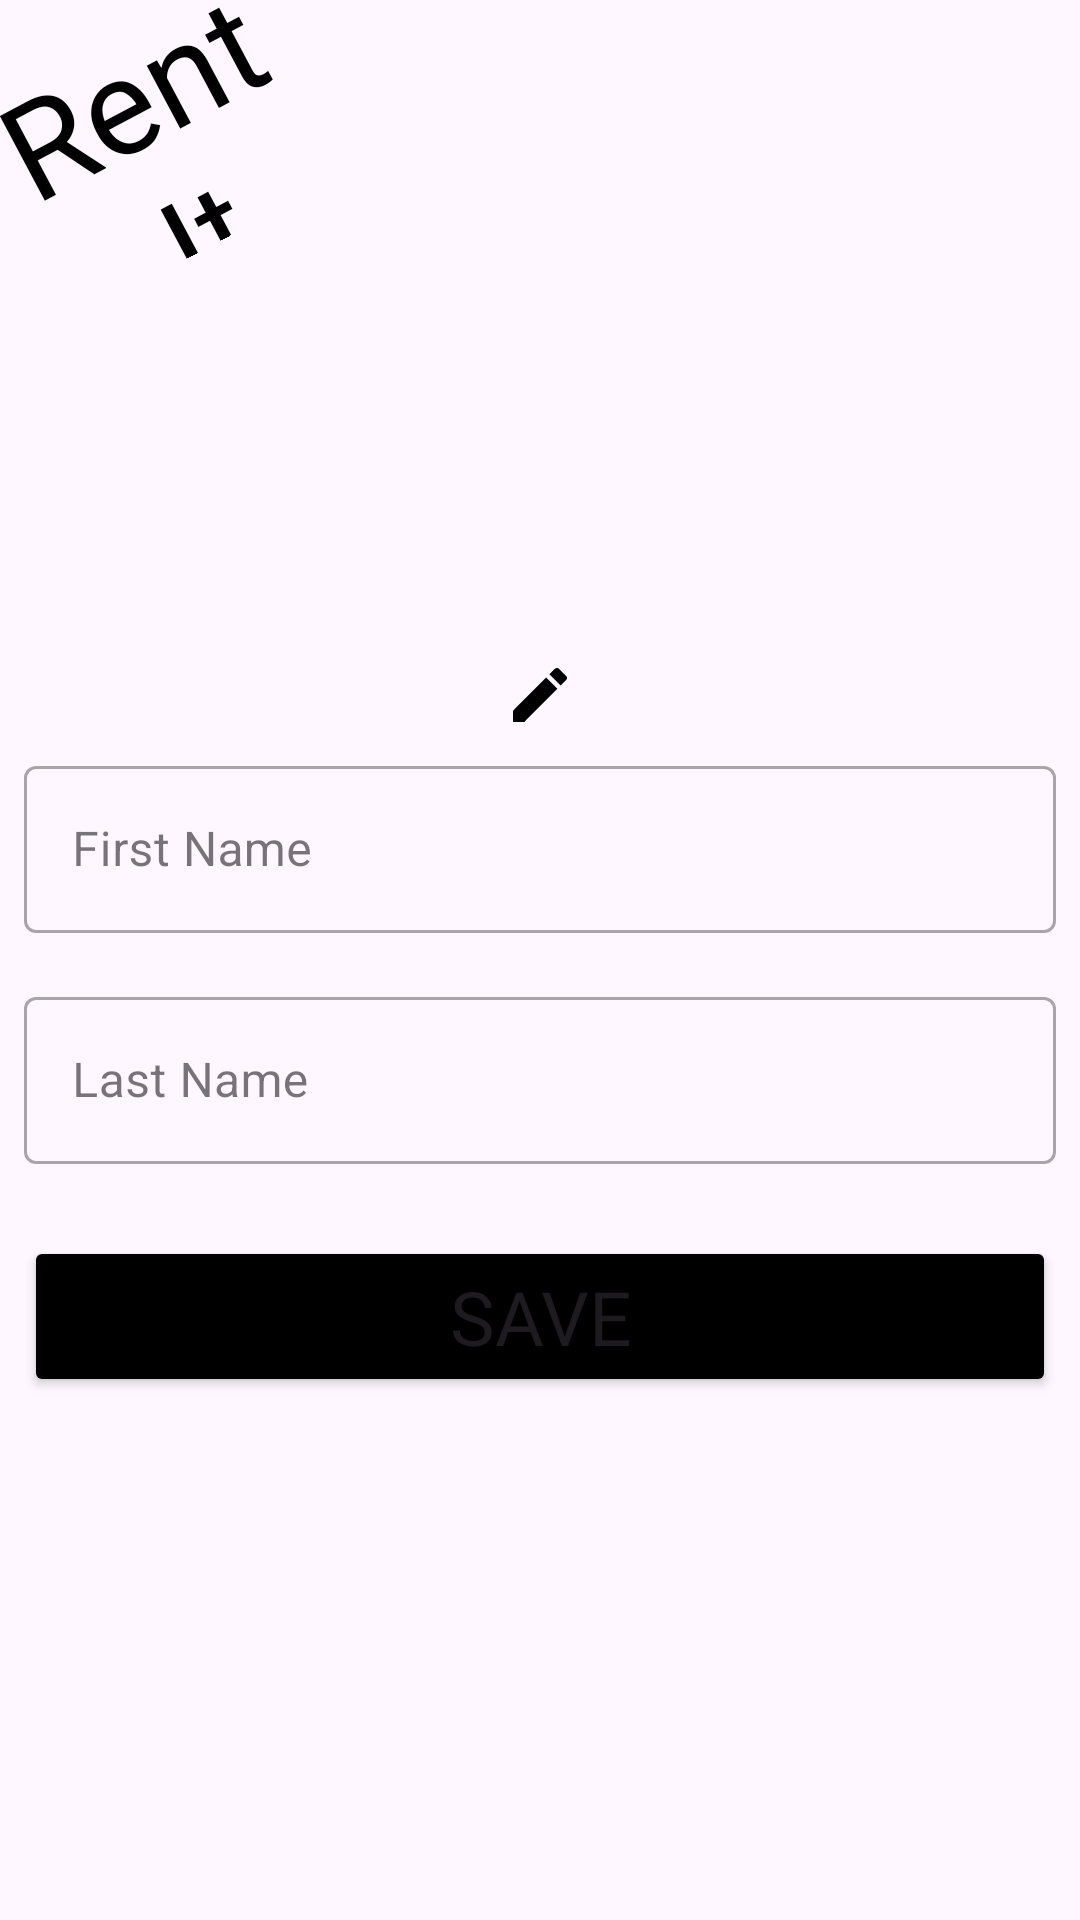

This screen was rendered from an Android layout file. Write that file and the resources it references.
<!-- AndroidManifest.xml: application theme Theme.RentIt -->
<!-- res/layout/fragment_edit_user_profile.xml -->
<?xml version="1.0" encoding="utf-8"?>
<androidx.constraintlayout.widget.ConstraintLayout xmlns:android="http://schemas.android.com/apk/res/android"
    xmlns:app="http://schemas.android.com/apk/res-auto"
    xmlns:tools="http://schemas.android.com/tools"
    android:layout_width="match_parent"
    android:layout_height="match_parent"
    tools:context="com.idz.rentit.fragments.EditUserProfileFragment">

    <FrameLayout
        android:id="@+id/user_profile_edition_fragment_frame"
        android:layout_width="match_parent"
        android:layout_height="250dp"
        app:layout_constraintEnd_toEndOf="parent"
        app:layout_constraintStart_toStartOf="parent"
        app:layout_constraintTop_toTopOf="parent">

        <TextView
            android:id="@+id/sign_up_fragment_headline4"
            android:layout_width="100dp"
            android:layout_height="87dp"
            android:fontFamily="@font/grand_hotel"
            android:gravity="center"
            android:rotation="-28"
            android:text="RentIt"
            android:textColor="@color/black"
            android:textSize="45sp"
            app:layout_constraintBottom_toTopOf="@+id/sign_up_fragment_img"
            app:layout_constraintEnd_toEndOf="@+id/sign_up_fragment_headline"
            app:layout_constraintHorizontal_bias="0.0"
            app:layout_constraintStart_toStartOf="parent"
            app:layout_constraintTop_toTopOf="parent"
            app:layout_constraintVertical_bias="0.0" />

        <ImageView
            android:id="@+id/user_profile_edition_fragment_img"
            android:layout_width="match_parent"
            android:layout_height="200dp"
            android:layout_marginStart="100dp"
            android:layout_marginTop="16dp"
            android:layout_marginEnd="100dp"
            android:scaleType="fitCenter"
            android:src="@drawable/avatar" />

        <ImageButton
            android:id="@+id/user_profile_edition_fragment_img_btn"
            android:layout_width="wrap_content"
            android:layout_height="37dp"
            android:layout_gravity="bottom|center"
            android:background="@null"
            android:backgroundTint="#FFFFFF"
            android:src="@drawable/edit_image" />
    </FrameLayout>

    <com.google.android.material.textfield.TextInputLayout
        android:id="@+id/user_profile_edition_fragment_firstname_input_layout"
        style="@style/Widget.MaterialComponents.TextInputLayout.OutlinedBox"
        android:layout_width="match_parent"
        android:layout_height="wrap_content"
        android:layout_marginStart="8dp"
        android:layout_marginEnd="8dp"
        app:layout_constraintEnd_toEndOf="parent"
        app:layout_constraintStart_toStartOf="parent"
        app:layout_constraintTop_toBottomOf="@+id/user_profile_edition_fragment_frame">

        <com.google.android.material.textfield.TextInputEditText
            android:id="@+id/user_profile_edition_fragment_firstname_input_et"
            android:layout_width="match_parent"
            android:layout_height="wrap_content"
            android:hint="First Name" />
    </com.google.android.material.textfield.TextInputLayout>

    <com.google.android.material.textfield.TextInputLayout
        android:id="@+id/user_profile_edition_fragment_lastname_input_layout"
        style="@style/Widget.MaterialComponents.TextInputLayout.OutlinedBox"
        android:layout_width="match_parent"
        android:layout_height="wrap_content"
        android:layout_marginStart="8dp"
        android:layout_marginTop="16dp"
        android:layout_marginEnd="8dp"
        app:layout_constraintEnd_toEndOf="parent"
        app:layout_constraintStart_toStartOf="parent"
        app:layout_constraintTop_toBottomOf="@+id/user_profile_edition_fragment_firstname_input_layout">

        <com.google.android.material.textfield.TextInputEditText
            android:id="@+id/user_profile_edition_fragment_lastname_input_et"
            android:layout_width="match_parent"
            android:layout_height="wrap_content"
            android:hint="Last Name" />
    </com.google.android.material.textfield.TextInputLayout>

    <Button
        android:id="@+id/user_profile_edition_fragment_save_btn"
        android:layout_width="match_parent"
        android:layout_height="wrap_content"
        android:layout_marginStart="8dp"
        android:layout_marginTop="24dp"
        android:layout_marginEnd="8dp"
        android:backgroundTint="@color/black"
        android:fontFamily="@font/grand_hotel"
        android:textSize="25sp"
        android:text="save"
        app:layout_constraintEnd_toEndOf="parent"
        app:layout_constraintStart_toStartOf="parent"
        app:layout_constraintTop_toBottomOf="@+id/user_profile_edition_fragment_lastname_input_layout" />
</androidx.constraintlayout.widget.ConstraintLayout>
<!-- resources referenced by this layout -->
<resources>
  <color name="black">#FF000000</color>
  <!-- drawable edit_image (drawable) -->
  <vector android:height="24dp"
      android:tint="@color/black"
      android:viewportHeight="24"
      android:viewportWidth="24"
      android:width="24dp"
      xmlns:android="http://schemas.android.com/apk/res/android">
      <path
          android:fillColor="@android:color/white"
          android:pathData="M3,17.25V21h3.75L17.81,9.94l-3.75,-3.75L3,17.25zM20.71,7.04c0.39,-0.39 0.39,-1.02 0,-1.41l-2.34,-2.34c-0.39,-0.39 -1.02,-0.39 -1.41,0l-1.83,1.83 3.75,3.75 1.83,-1.83z" />
  </vector>
  <style name="Theme.RentIt" parent="Base.Theme.RentIt" />
  <style name="Base.Theme.RentIt" parent="Theme.Material3.DayNight">
          
          
      </style>
</resources>
